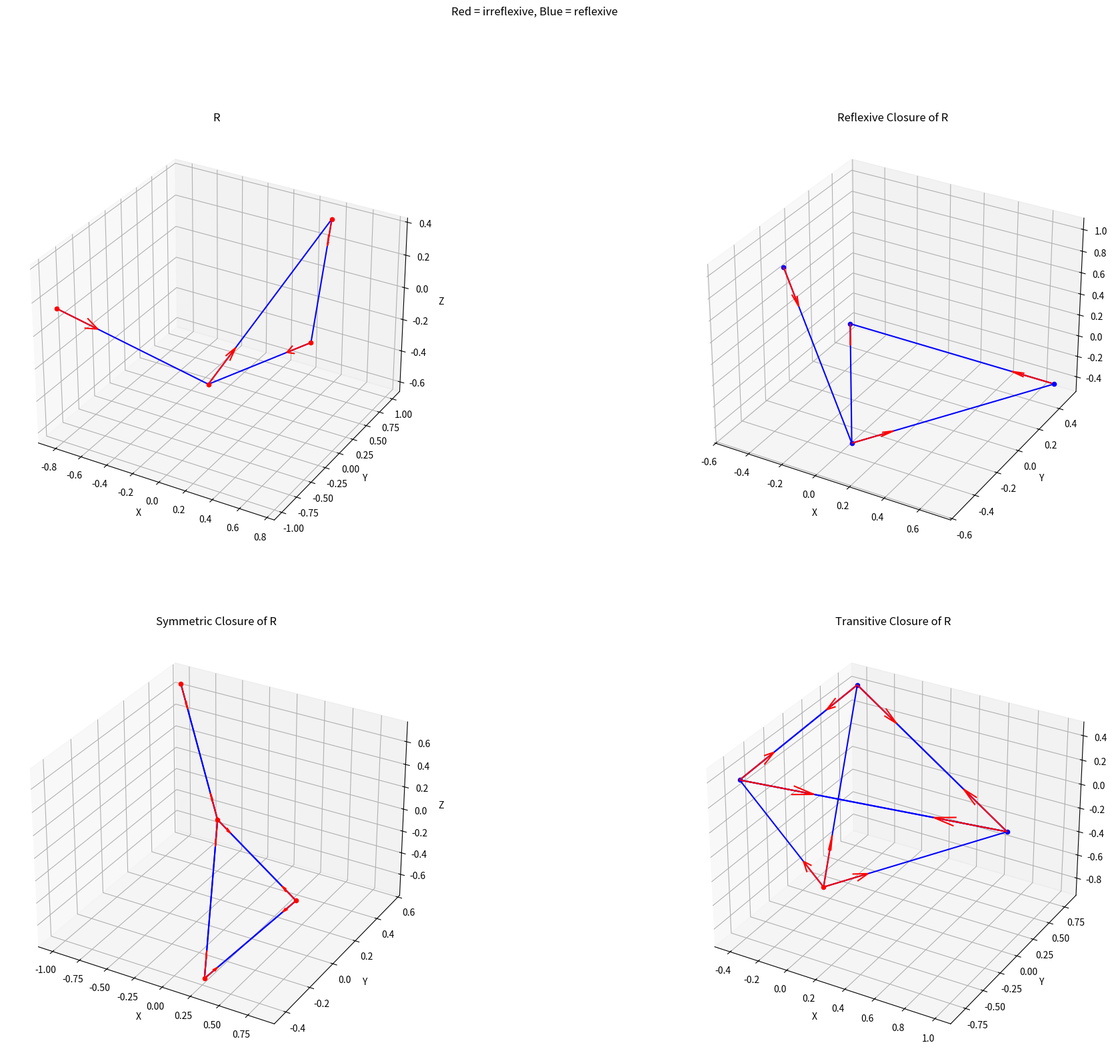

Generate this figure with matplotlib:
import numpy as np
import networkx as nx
import matplotlib.pyplot as plt

''' 
    Displays 3D graph. Modified to work with matplotlib
'''
def visualize_3d(graph, positions, title, ax):
    ax.set_title(title)
    color_refl = 'blue'
    color_irr = 'red'
    color_edge = 'blue'
    color_startrr = 'red'

    # draw nodes
    for node in graph:
        coord = positions[node]
        ax.scatter(coord[0], coord[1], coord[2], color=color_refl if (node, node) in graph.edges else color_irr)

    # draw edges
    for edge in graph.edges:
        if edge[0] != edge[1]:
            coordinates_start = positions[edge[0]]
            coordinates_end = positions[edge[1]]

            vector_start = np.array(coordinates_start)
            vector_end = np.array(coordinates_end)

            ax.plot([vector_start[0], vector_end[0]], 
                    [vector_start[1], vector_end[1]], 
                    [vector_start[2], vector_end[2]], color=color_edge)

            vector_arrow = vector_end - vector_start
            axis = 0.5 * vector_arrow
            ax.quiver(vector_start[0], vector_start[1], vector_start[2],
                      axis[0], axis[1], axis[2],
                      color=color_startrr, length=np.linalg.norm(vector_arrow)/3)

    ax.set_xlabel('X')
    ax.set_ylabel('Y')
    ax.set_zlabel('Z')


'''
    Create  a 0-1 matrix to represent the 
    binary relation R on Xn = {0, 1, ..., n-1}
'''
def getMatrix(n,R):
    M = np.zeros((n, n)) # create 0 matrix of size nxn
    
    for (i,j) in R:
        M[i][j] = 1

    return M

'''
    Create a relation to represent the 0-1 matrix
'''
def getRelation(n, M):
    R = set()
    for i in range(0,n):
        for j in range(0,n):
            if M[i][j] == 1:
                R.add((i,j))
    return R
            

'''
Input: a positive integer n; a relation R on Xn
Output: the smallest relation R'
that contains R and is reflexive (such a relation is
called the reflexive closure of R).
'''
def reflexive_closure(n, R):
    M = getMatrix(n,R)
    
    # Mii = 1 for all i = 0, 1, ..., n-1
    for i in range(n):
        M[i][i] = 1
   
    R_prime = getRelation(n,M)
    return R_prime


'''
Input: a positive integer n; a relation R on Xn
Output: the smallest relation R'
that contains R and is symmetric (such a relation
is called the symmetric closure of R).
'''
def symmetric_closure(n, R):

    M = getMatrix(n,R)
    
    # Mij = Mji for all i = 0, 1, ..., n-1
    for i in range(0,n):
        for j in range(0,n):
            if M[i][j] == 1:
                M[j][i] = 1
    
    R_prime = getRelation(n,M)
    return R_prime


'''
Input: a positive integer n; a relation R on Xn
Output: the transitive closure of R.

https://www.geeksforgeeks.org/transitive-closure-of-a-graph/
'''
def transitive_closure(n, R):

    M = getMatrix(n,R)
   
    # Floyd-Warshall algorithm for finding transitive closure
    for k in range(n):
        for i in range(n):
            for j in range(n):
                M[i][j] = M[i][j] or (M[i][k] and M[k][j])
                
    R_prime = getRelation(n,M)
    return R_prime



def main():

    '''
        Calculate the closures
    '''
    n = 4
    R = {(0, 1), (1, 2), (2, 0), (3,2)}
    print(f"R: {R}\n")


    # Reflexive test
    R_reflex = reflexive_closure(n, R)
    # R + {(0,0), (1,1), (2,2), (3,3)}
    print(f"Reflexive closure of R: {R_reflex}\n")


    # Symmetric test
    R_sym = symmetric_closure(n, R)
    # R + {(1,0), (2,1), (0,2), (2,3)}
    print(f"Symmetric closure of R: {R_sym}\n")


    # Transitive test
    R_trans = transitive_closure(n, R)
    # R + {(0,2), (3,0), (1,0), (2,1)}
    print(f"Transitive closure of R: {R_trans}\n")

   
   
    '''
        Create graphs
    '''

    graph_R = nx.DiGraph()
    for (x, y) in R:
        graph_R.add_edge(x, y)

    graph_reflexive = nx.DiGraph()
    for (x, y) in R_reflex:
        graph_reflexive.add_edge(x, y)

    graph_symmetric = nx.DiGraph()
    for (x, y) in R_sym:
        graph_symmetric.add_edge(x, y)

    graph_transitive = nx.DiGraph()
    for (x, y) in R_trans:
        graph_transitive.add_edge(x, y)

   
    # 3D positions
    pos_R = nx.spring_layout(graph_R, dim=3)
    pos_reflexive = nx.spring_layout(graph_reflexive, dim=3)
    pos_symmetric = nx.spring_layout(graph_symmetric, dim=3)
    pos_transitive = nx.spring_layout(graph_transitive, dim=3)

    # Create subplots
    fig = plt.figure(figsize=(24, 18))  

    ax1 = fig.add_subplot(221, projection='3d')
    visualize_3d(graph_R, pos_R, "R", ax1)

    ax2 = fig.add_subplot(222, projection='3d')
    visualize_3d(graph_reflexive, pos_reflexive, "Reflexive Closure of R", ax2)

    ax3 = fig.add_subplot(223, projection='3d')
    visualize_3d(graph_symmetric, pos_symmetric, "Symmetric Closure of R", ax3)

    ax4 = fig.add_subplot(224, projection='3d')
    visualize_3d(graph_transitive, pos_transitive, "Transitive Closure of R", ax4)

    plt.suptitle("Red = irreflexive, Blue = reflexive")
    plt.show()


if __name__ == "__main__":
    main()
